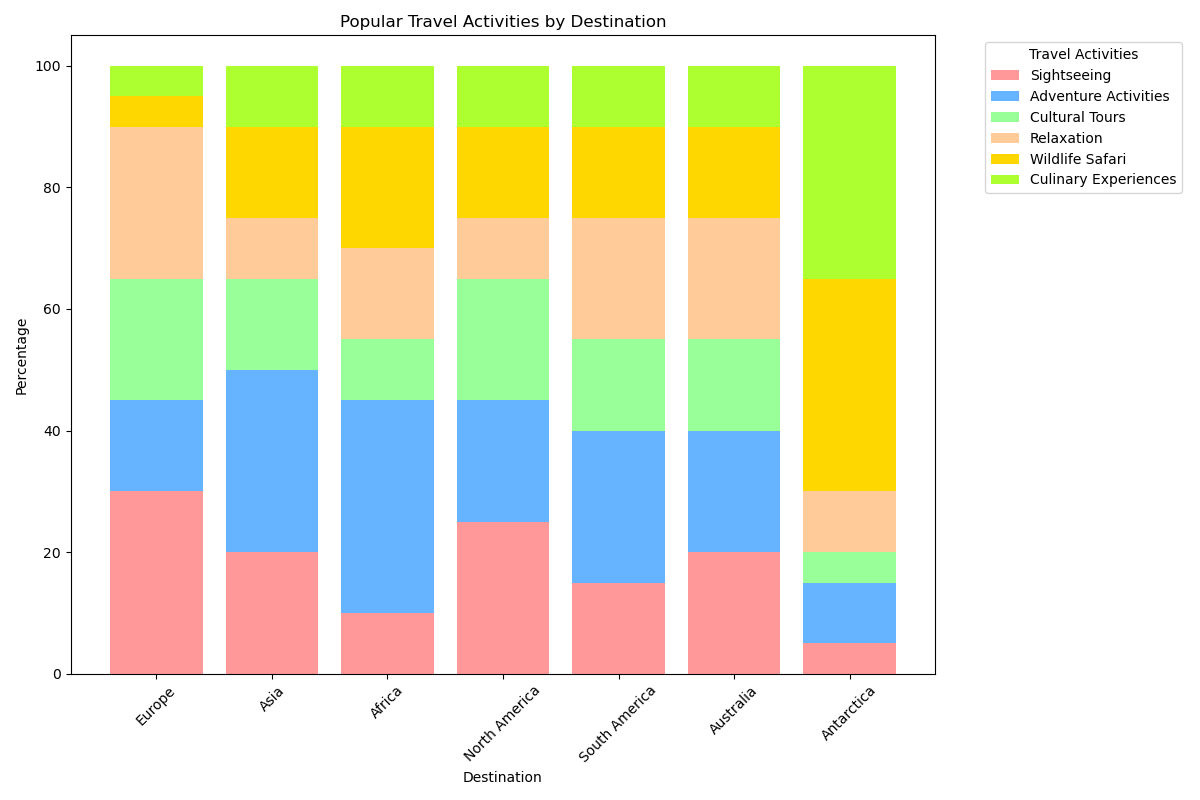

The data file committed next to this chart (first rows):
Destination, Sightseeing, Adventure Activities, Cultural Tours, Relaxation, Wildlife Safari, Culinary Experiences
Europe, 30%, 15%, 20%, 25%, 5%, 5%
Asia, 20%, 30%, 15%, 10%, 15%, 10%
Africa, 10%, 35%, 10%, 15%, 20%, 10%
North America, 25%, 20%, 20%, 10%, 15%, 10%
South America, 15%, 25%, 15%, 20%, 15%, 10%
Australia, 20%, 20%, 15%, 20%, 15%, 10%
Antarctica, 5%, 10%, 5%, 10%, 35%, 35%
